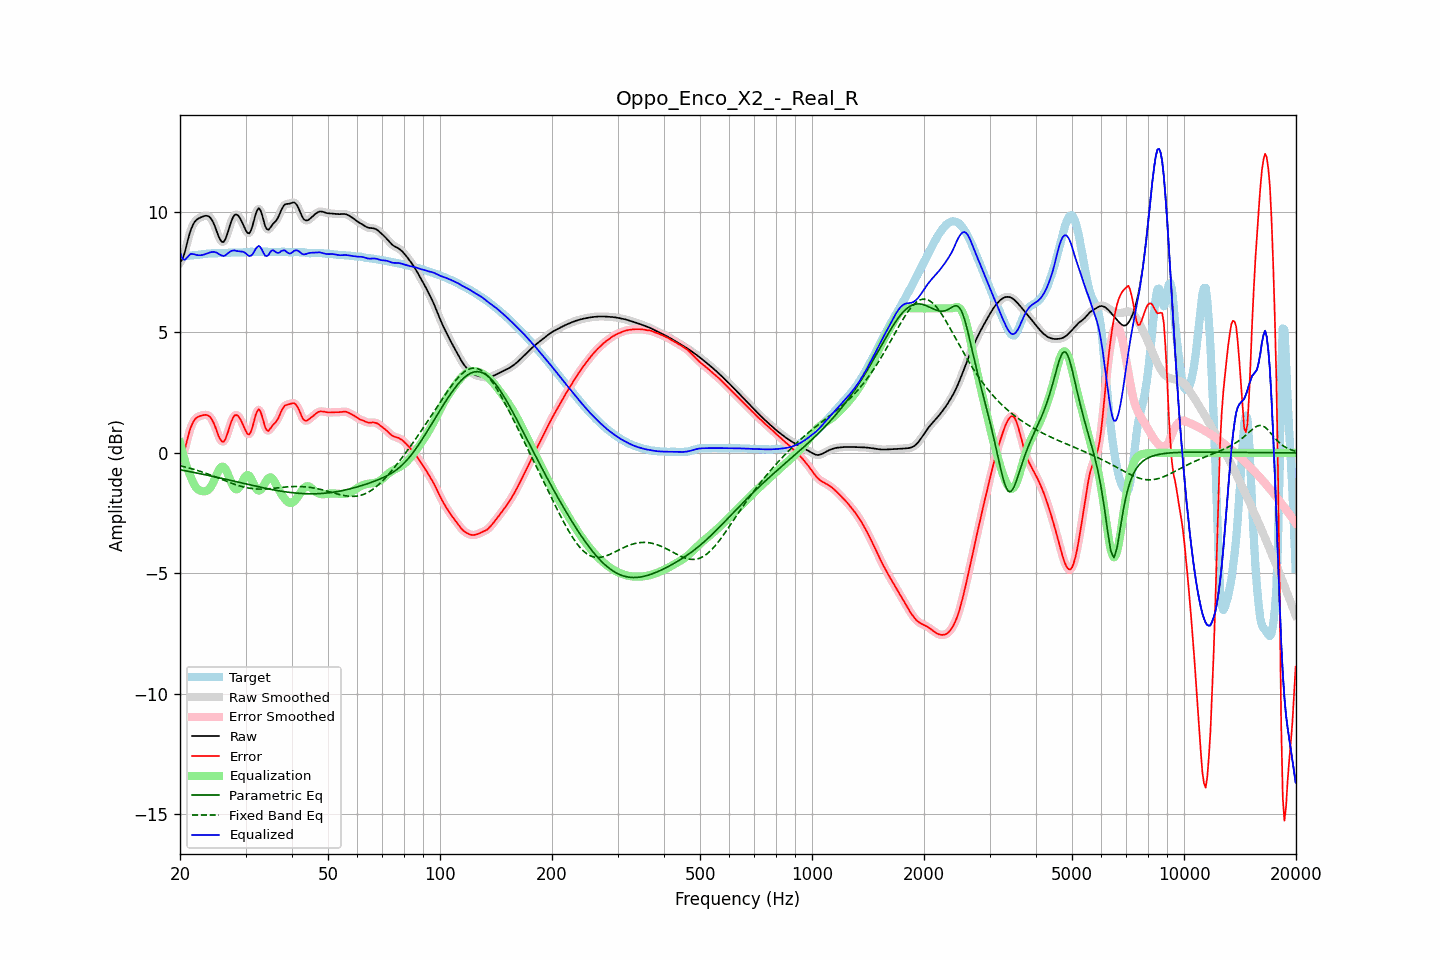

The data file committed next to this chart (first rows):
frequency, raw, error, smoothed, error_smoothed, equalization, parametric_eq, fixed_band_eq, equalized_raw, equalized_smoothed, target
20.00, 7.92, -0.23, 7.90, -0.25, 0.43, -0.70, -0.53, 8.35, 8.33, 8.15
20.20, 7.98, -0.17, 8.00, -0.16, 0.16, -0.71, -0.55, 8.15, 8.17, 8.16
20.40, 8.12, -0.05, 8.15, -0.02, -0.08, -0.73, -0.56, 8.04, 8.07, 8.17
20.61, 8.33, 0.15, 8.34, 0.16, -0.31, -0.74, -0.58, 8.02, 8.03, 8.17
20.81, 8.60, 0.42, 8.59, 0.41, -0.52, -0.75, -0.60, 8.08, 8.07, 8.18
21.02, 8.86, 0.68, 8.86, 0.67, -0.71, -0.76, -0.61, 8.15, 8.15, 8.19
21.23, 9.11, 0.92, 9.10, 0.91, -0.89, -0.78, -0.63, 8.23, 8.22, 8.19
21.44, 9.31, 1.11, 9.30, 1.11, -1.04, -0.79, -0.65, 8.27, 8.26, 8.20
21.66, 9.46, 1.25, 9.46, 1.26, -1.20, -0.80, -0.67, 8.25, 8.26, 8.20
21.87, 9.58, 1.38, 9.58, 1.37, -1.34, -0.82, -0.69, 8.25, 8.24, 8.21
22.09, 9.66, 1.44, 9.66, 1.44, -1.43, -0.83, -0.71, 8.22, 8.22, 8.21
22.31, 9.71, 1.49, 9.71, 1.49, -1.50, -0.84, -0.73, 8.21, 8.21, 8.22
22.54, 9.75, 1.52, 9.75, 1.52, -1.55, -0.86, -0.75, 8.21, 8.21, 8.23
22.76, 9.78, 1.54, 9.78, 1.55, -1.57, -0.87, -0.77, 8.21, 8.21, 8.24
22.99, 9.81, 1.56, 9.81, 1.56, -1.59, -0.88, -0.80, 8.22, 8.22, 8.25
23.22, 9.83, 1.57, 9.83, 1.58, -1.60, -0.90, -0.82, 8.24, 8.24, 8.26
23.45, 9.84, 1.58, 9.85, 1.58, -1.59, -0.91, -0.84, 8.26, 8.26, 8.27
23.69, 9.84, 1.57, 9.84, 1.57, -1.56, -0.93, -0.87, 8.28, 8.28, 8.27
23.92, 9.82, 1.54, 9.81, 1.53, -1.51, -0.94, -0.89, 8.31, 8.31, 8.28
24.16, 9.76, 1.47, 9.75, 1.47, -1.43, -0.95, -0.92, 8.33, 8.33, 8.28
24.40, 9.66, 1.37, 9.65, 1.37, -1.32, -0.97, -0.94, 8.34, 8.34, 8.29
24.65, 9.52, 1.24, 9.52, 1.23, -1.18, -0.98, -0.97, 8.35, 8.34, 8.29
24.89, 9.36, 1.07, 9.35, 1.07, -1.02, -1.00, -0.99, 8.33, 8.33, 8.29
25.14, 9.18, 0.89, 9.17, 0.89, -0.87, -1.01, -1.02, 8.31, 8.30, 8.29
25.39, 8.99, 0.70, 9.00, 0.71, -0.73, -1.03, -1.05, 8.26, 8.27, 8.29
25.65, 8.86, 0.57, 8.85, 0.57, -0.63, -1.04, -1.07, 8.23, 8.23, 8.29
25.91, 8.77, 0.48, 8.77, 0.48, -0.57, -1.06, -1.10, 8.20, 8.20, 8.29
26.16, 8.75, 0.46, 8.77, 0.47, -0.58, -1.07, -1.13, 8.17, 8.19, 8.29
26.43, 8.84, 0.54, 8.85, 0.55, -0.64, -1.09, -1.15, 8.19, 8.20, 8.30
26.69, 9.01, 0.70, 9.00, 0.70, -0.76, -1.10, -1.18, 8.25, 8.24, 8.30
26.96, 9.21, 0.90, 9.21, 0.90, -0.91, -1.12, -1.21, 8.29, 8.30, 8.31
27.23, 9.43, 1.12, 9.43, 1.11, -1.08, -1.13, -1.23, 8.35, 8.35, 8.31
27.50, 9.63, 1.31, 9.63, 1.31, -1.24, -1.15, -1.26, 8.39, 8.38, 8.32
27.77, 9.78, 1.46, 9.78, 1.46, -1.38, -1.17, -1.28, 8.40, 8.40, 8.32
28.05, 9.88, 1.56, 9.87, 1.55, -1.48, -1.18, -1.30, 8.41, 8.40, 8.32
28.33, 9.90, 1.57, 9.90, 1.58, -1.51, -1.20, -1.33, 8.38, 8.39, 8.32
28.62, 9.87, 1.55, 9.87, 1.54, -1.49, -1.21, -1.35, 8.38, 8.37, 8.32
28.90, 9.78, 1.46, 9.78, 1.46, -1.42, -1.23, -1.37, 8.37, 8.37, 8.32
29.19, 9.66, 1.34, 9.66, 1.34, -1.30, -1.24, -1.39, 8.36, 8.36, 8.32
29.48, 9.52, 1.20, 9.52, 1.19, -1.16, -1.26, -1.41, 8.35, 8.35, 8.32
29.78, 9.37, 1.04, 9.37, 1.04, -1.04, -1.27, -1.42, 8.33, 8.33, 8.33
30.08, 9.23, 0.90, 9.23, 0.89, -0.95, -1.29, -1.44, 8.28, 8.28, 8.33
30.38, 9.13, 0.79, 9.14, 0.80, -0.92, -1.31, -1.45, 8.22, 8.22, 8.34
30.68, 9.11, 0.76, 9.13, 0.78, -0.95, -1.32, -1.46, 8.17, 8.19, 8.35
30.99, 9.22, 0.86, 9.22, 0.87, -1.03, -1.34, -1.47, 8.18, 8.19, 8.35
31.30, 9.40, 1.05, 9.41, 1.06, -1.17, -1.35, -1.48, 8.24, 8.25, 8.35
31.61, 9.65, 1.30, 9.65, 1.30, -1.31, -1.37, -1.49, 8.34, 8.34, 8.35
31.93, 9.91, 1.56, 9.89, 1.55, -1.44, -1.38, -1.49, 8.47, 8.45, 8.34
32.24, 10.07, 1.73, 10.07, 1.73, -1.53, -1.40, -1.50, 8.54, 8.54, 8.34
32.57, 10.16, 1.81, 10.13, 1.79, -1.56, -1.41, -1.50, 8.60, 8.57, 8.35
32.89, 10.08, 1.73, 10.07, 1.71, -1.54, -1.43, -1.50, 8.54, 8.53, 8.35
33.22, 9.89, 1.53, 9.89, 1.53, -1.46, -1.44, -1.50, 8.43, 8.42, 8.36
33.55, 9.65, 1.29, 9.65, 1.29, -1.36, -1.45, -1.50, 8.29, 8.30, 8.36
33.89, 9.42, 1.06, 9.44, 1.08, -1.24, -1.47, -1.50, 8.18, 8.20, 8.36
34.23, 9.30, 0.94, 9.31, 0.95, -1.13, -1.48, -1.49, 8.17, 8.18, 8.35
34.57, 9.26, 0.91, 9.28, 0.93, -1.05, -1.49, -1.49, 8.21, 8.23, 8.35
34.92, 9.34, 1.00, 9.33, 0.99, -1.01, -1.51, -1.48, 8.33, 8.32, 8.34
35.27, 9.43, 1.09, 9.42, 1.07, -1.03, -1.52, -1.48, 8.40, 8.39, 8.34
35.62, 9.52, 1.17, 9.51, 1.16, -1.11, -1.53, -1.47, 8.41, 8.40, 8.35
35.97, 9.58, 1.23, 9.59, 1.24, -1.22, -1.54, -1.46, 8.37, 8.37, 8.35
... 635 more rows
